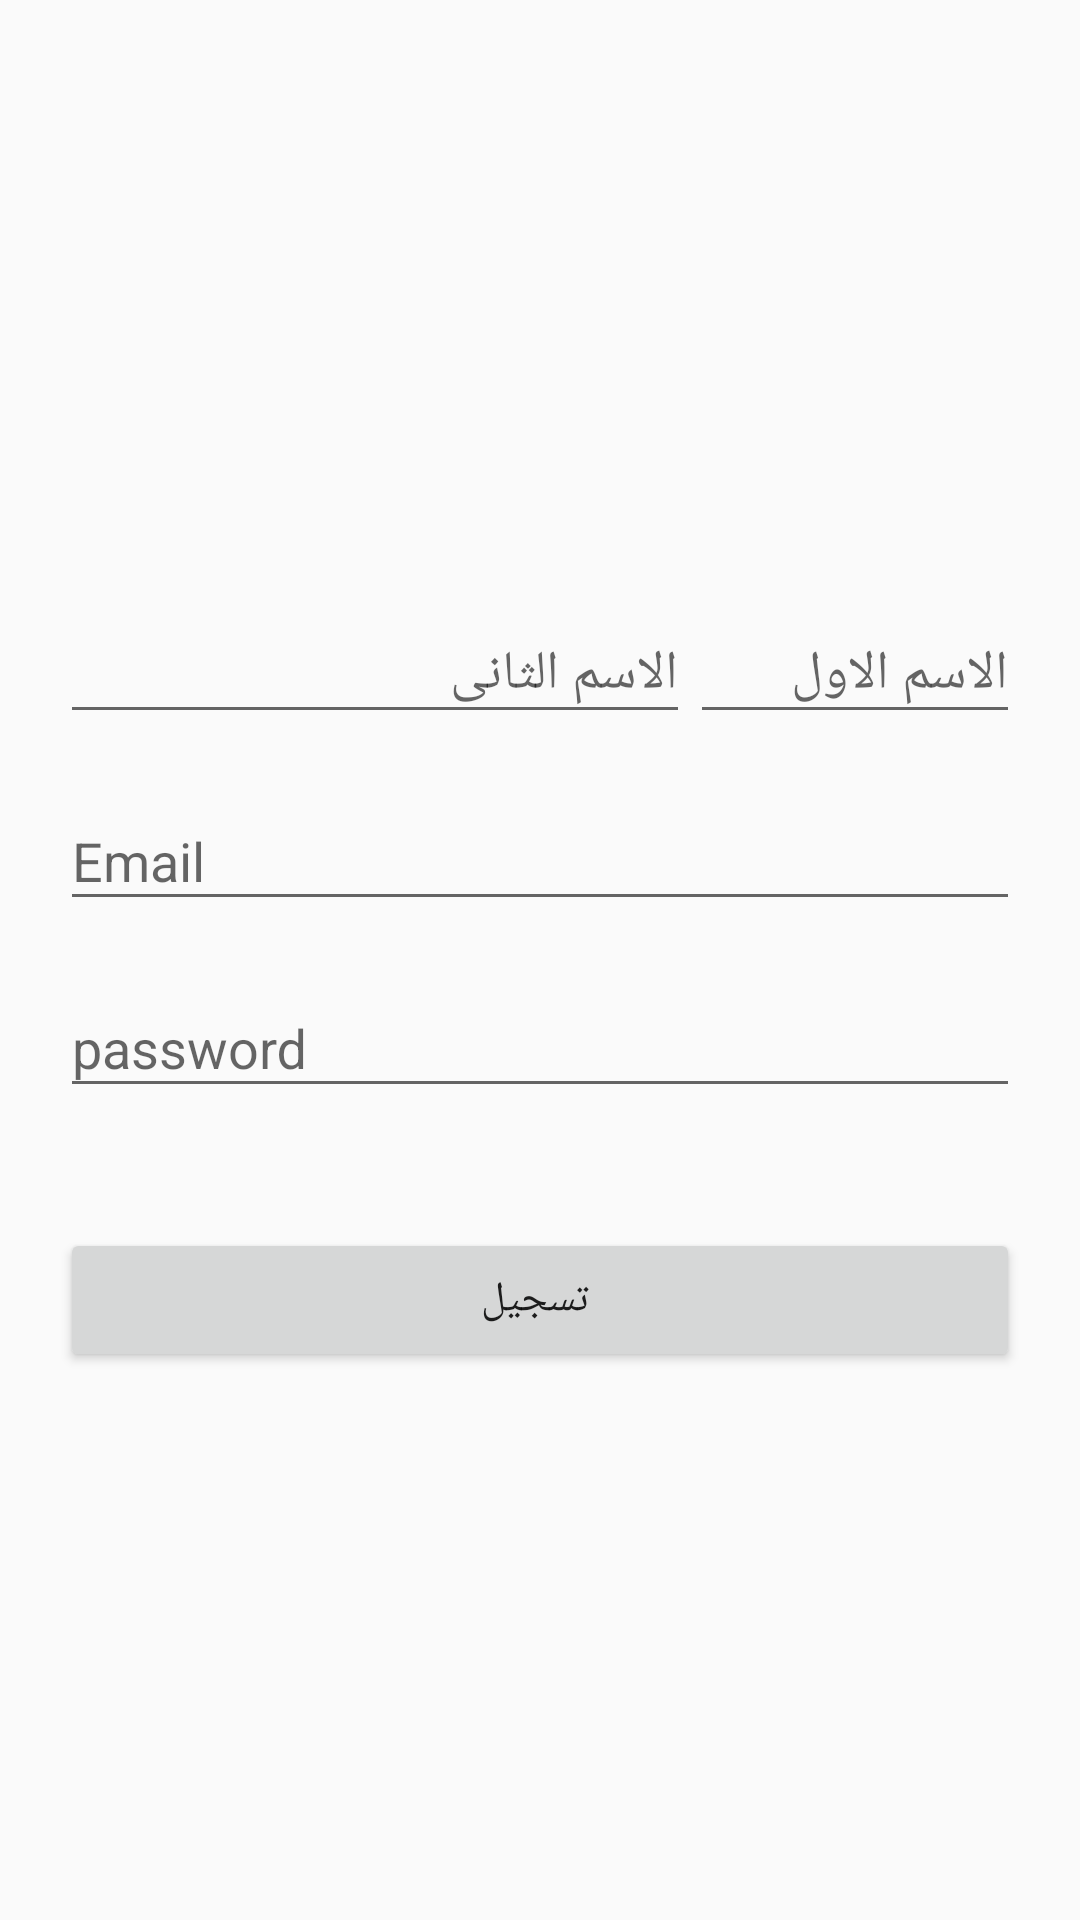

This screen was rendered from an Android layout file. Write that file and the resources it references.
<!-- AndroidManifest.xml: application theme AppTheme -->
<!-- res/layout/activity_sign_up.xml -->
<?xml version="1.0" encoding="utf-8"?>
<LinearLayout xmlns:android="http://schemas.android.com/apk/res/android"
    xmlns:app="http://schemas.android.com/apk/res-auto"
    xmlns:tools="http://schemas.android.com/tools"
    android:layout_width="match_parent"
    android:layout_height="match_parent"
    tools:context=".SignUp">
    <LinearLayout
        android:layout_width="match_parent"
        android:layout_height="wrap_content"
        android:layout_gravity="center"
        android:orientation="vertical"
        android:paddingLeft="20dp"
        android:paddingRight="20dp" >
        <LinearLayout
            android:layout_width="wrap_content"
            android:orientation="horizontal"
            android:layout_height="wrap_content">
            <android.support.design.widget.TextInputLayout
                android:id="@+id/signup_input_layout_name"
                android:layout_width="match_parent"
                android:layout_height="wrap_content"
                android:layout_centerHorizontal="true"
                android:layout_marginTop="10dp">
                <EditText
                    android:id="@+id/LN"
                    android:layout_width="match_parent"
                    android:layout_height="wrap_content"
                    android:ems="10"
                    android:hint="الاسم الثانى"/>


            </android.support.design.widget.TextInputLayout>
            <android.support.design.widget.TextInputLayout
                android:id="@+id/signup_input_layout_nam"
                android:layout_width="match_parent"
                android:layout_height="wrap_content"
                android:layout_centerHorizontal="true"
                android:layout_marginTop="10dp">
                <EditText
                    android:id="@+id/FN"
                    android:layout_width="match_parent"
                    android:layout_height="wrap_content"
                    android:ems="10"
                    android:hint="الاسم الاول"/>


            </android.support.design.widget.TextInputLayout>


        </LinearLayout>

        <android.support.design.widget.TextInputLayout
            android:id="@+id/signup_input_layout_email"
            android:layout_width="match_parent"
            android:layout_height="wrap_content"
            android:layout_centerHorizontal="true"
            android:layout_marginTop="10dp">
            <EditText
                android:id="@+id/signup_input_email"
                android:layout_width="match_parent"
                android:layout_height="wrap_content"
                android:ems="10"
                android:inputType="textEmailAddress"
                android:hint="Email" />
        </android.support.design.widget.TextInputLayout>
        <android.support.design.widget.TextInputLayout
            android:id="@+id/signup_input_layout_password"
            android:layout_width="match_parent"
            android:layout_height="wrap_content"
            android:layout_centerHorizontal="true"
            android:layout_marginTop="10dp">
            <EditText
                android:id="@+id/signup_input_password"
                android:layout_width="match_parent"
                android:layout_height="wrap_content"
                android:ems="10"
                android:inputType="textPassword"
                android:hint="password" />
        </android.support.design.widget.TextInputLayout>

        <RelativeLayout
            android:layout_width="match_parent"
            android:layout_height="wrap_content"
            android:paddingTop="20dp">


        </RelativeLayout>
        <Button android:id="@+id/btn_signup"
            android:layout_width="fill_parent"
            android:layout_height="wrap_content"
            android:text=" تسجيل"

            android:layout_marginTop="40dp"
            />

    </LinearLayout>

</LinearLayout>
<!-- resources referenced by this layout -->
<resources>
  <style name="AppTheme" parent="Theme.AppCompat.Light.DarkActionBar">
          
          <item name="colorPrimary">#48dde8</item>
          <item name="colorPrimaryDark">#FF757877</item>
          <item name="colorAccent">@color/colorAccent</item>
          <item name="titleTextColor">@android:color/black</item>
          <item name="subtitleTextColor">@android:color/black</item>
      </style>
  <!-- not gathered from this repository: default colours our renderer supplied (Android Studio template values) -->
  <color name="colorAccent">#FF03DAC5</color>
</resources>
